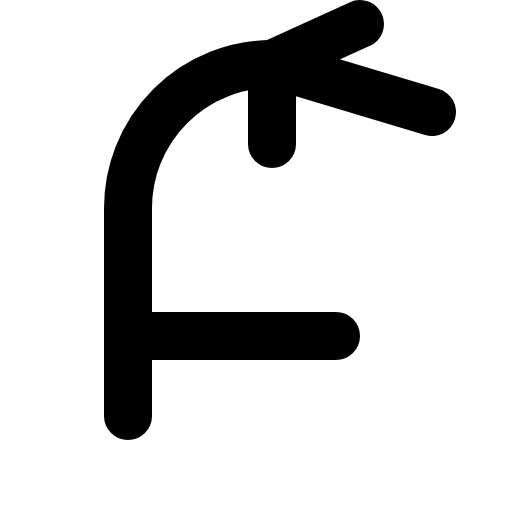
t = 0.00 s
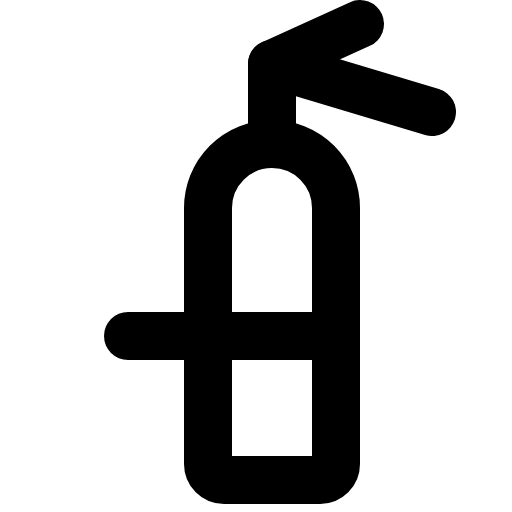
t = 1.20 s
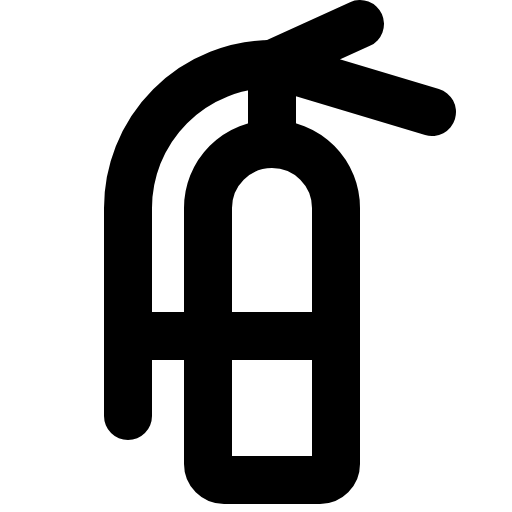
t = 1.58 s
t = 1.95 s: frame unchanged from t = 1.58 s, image omitted
t = 2.33 s: frame unchanged from t = 1.58 s, image omitted

The animated SVG that drew these frames (rendered in a browser with its animation timeline set to each time). Animation: 1 CSS @keyframes rule; one cycle of 2.70 s, repeats indefinitely.

<svg xmlns="http://www.w3.org/2000/svg" viewBox="0 0 256 256">
  <style>
    .draw-line {
      stroke-dasharray: 2000;
      stroke-dashoffset: 0;
    }
    svg:hover .draw-line {
      animation: phosphor-draw-in 1.5s ease-in-out infinite;
    }
    @keyframes phosphor-draw-in {
      0%   { stroke-dashoffset: 2000; }
      100% { stroke-dashoffset: 0; }
    }
  </style><rect width="256" height="256" fill="none"/><path d="M160,240H112a8,8,0,0,1-8-8V104a32,32,0,0,1,32-32h0a32,32,0,0,1,32,32V232A8,8,0,0,1,160,240Z" fill="none" stroke="currentColor" stroke-linecap="round" stroke-linejoin="round" stroke-width="24" class="draw-line" pathLength="1" style="animation-delay: 0s"/><line x1="64" y1="168" x2="168" y2="168" fill="none" stroke="currentColor" stroke-linecap="round" stroke-linejoin="round" stroke-width="24" class="draw-line" pathLength="1" style="animation-delay: 0.3s"/><line x1="136" y1="72" x2="136" y2="32" fill="none" stroke="currentColor" stroke-linecap="round" stroke-linejoin="round" stroke-width="24" class="draw-line" pathLength="1" style="animation-delay: 0.6s"/><polyline points="180 12 136 32 216 56" fill="none" stroke="currentColor" stroke-linecap="round" stroke-linejoin="round" stroke-width="24" class="draw-line" pathLength="1" style="animation-delay: 0.9s"/><path d="M64,208V104a72,72,0,0,1,72-72h0" fill="none" stroke="currentColor" stroke-linecap="round" stroke-linejoin="round" stroke-width="24" class="draw-line" pathLength="1" style="animation-delay: 1.2s"/></svg>
